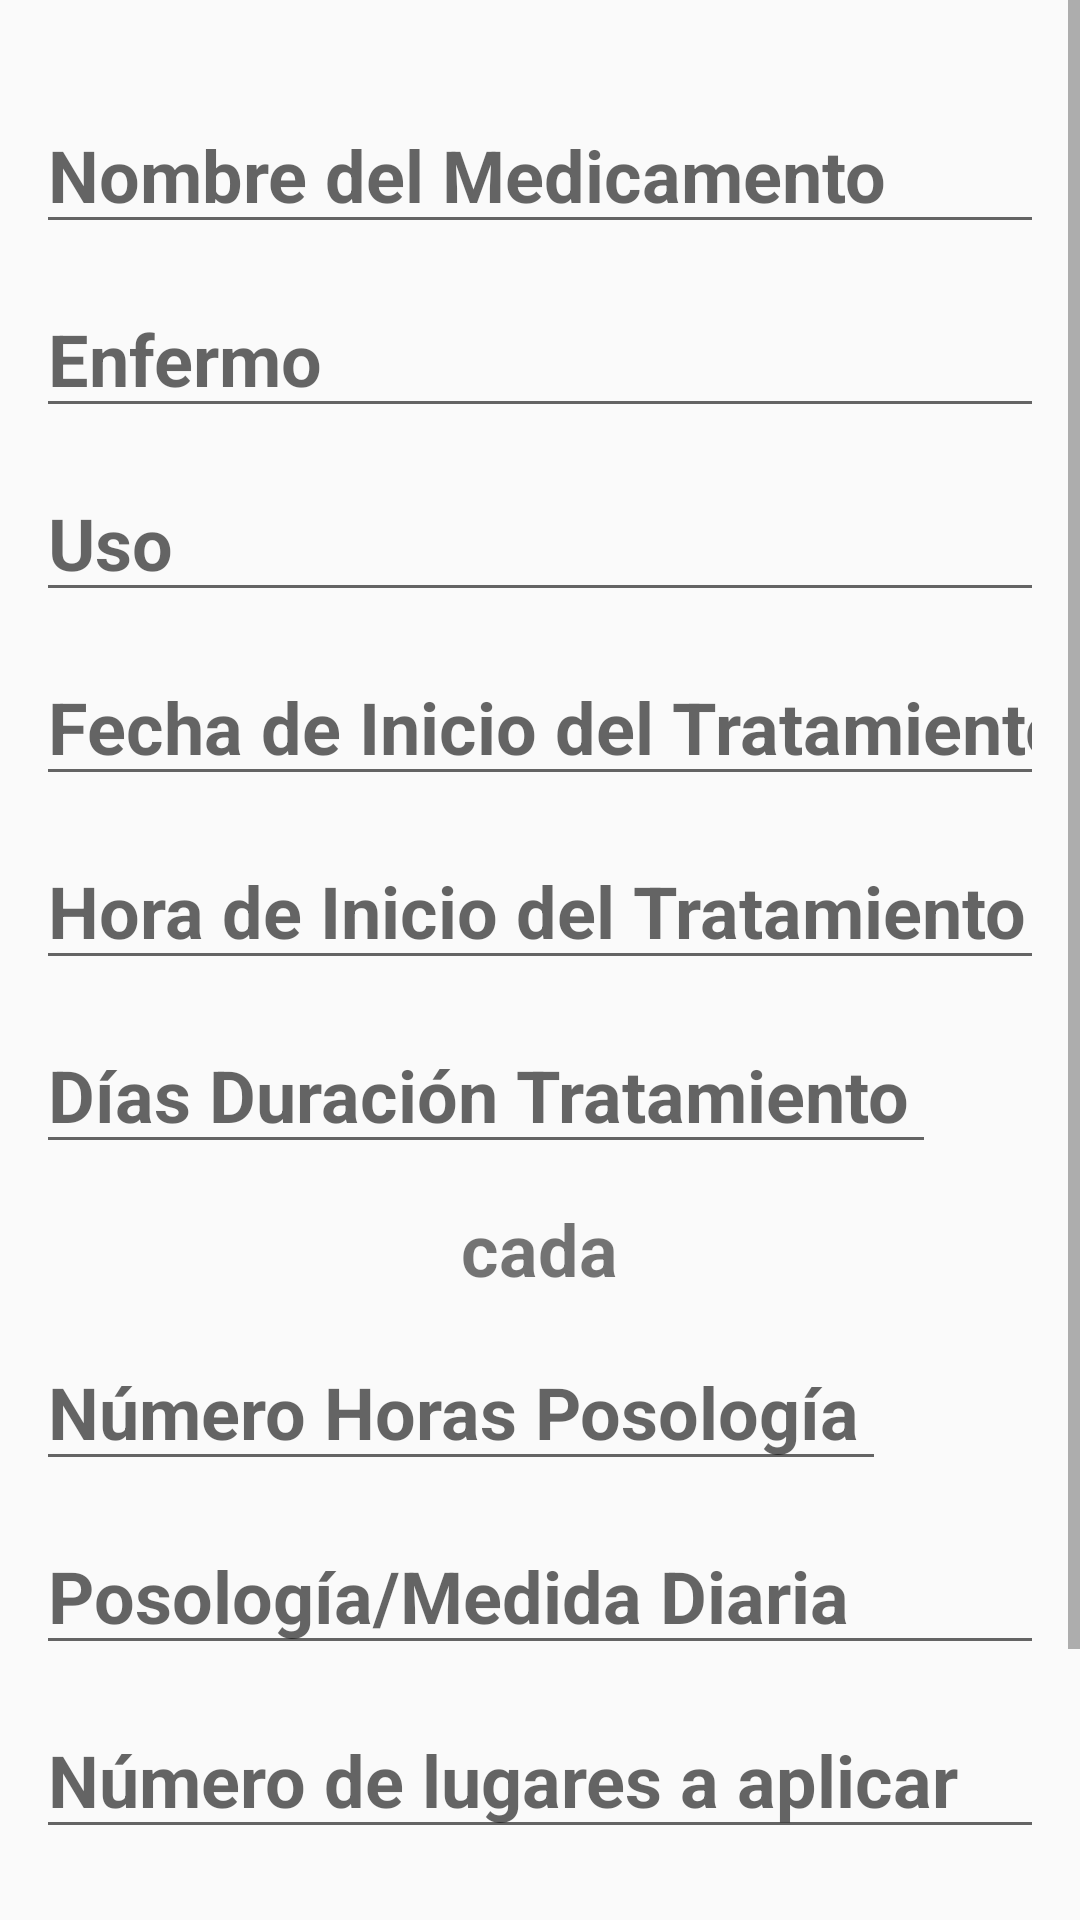

Here is an Android app screen rendered from its layout file. Give the layout XML and the strings, colors and styles it references.
<!-- AndroidManifest.xml: application theme AppTheme -->
<!-- res/layout/activity_main.xml -->
<?xml version="1.0" encoding="utf-8"?>
<androidx.constraintlayout.widget.ConstraintLayout xmlns:android="http://schemas.android.com/apk/res/android"
    xmlns:app="http://schemas.android.com/apk/res-auto"
    xmlns:tools="http://schemas.android.com/tools"
    android:layout_width="match_parent"
    android:layout_height="match_parent"
    tools:context=".Actividades.MainActivity">

    <ScrollView
        android:layout_width="match_parent"
        android:layout_height="match_parent"
        app:layout_constraintBottom_toBottomOf="parent"
        app:layout_constraintEnd_toEndOf="parent"
        app:layout_constraintStart_toStartOf="parent"
        app:layout_constraintTop_toTopOf="parent">

        <LinearLayout
            android:layout_width="match_parent"
            android:layout_height="wrap_content"
            android:orientation="vertical">

            <EditText
                android:id="@+id/etMedicamento"
                style="@style/EstiloPrimerCampo"
                android:layout_width="match_parent"
                android:layout_height="wrap_content"
                android:layout_marginLeft="@dimen/Margenes_Laterales"
                android:layout_marginTop="@dimen/Margenes_Arriba"
                android:layout_marginRight="@dimen/Margenes_Laterales"
                android:ems="10"
                android:hint="@string/hint_medicamento"
                android:inputType="textPersonName"
                android:textSize="24sp" />

            <EditText
                android:id="@+id/etEnfermo"
                style="@style/EstiloRestoCampos"
                android:layout_width="match_parent"
                android:layout_height="wrap_content"
                android:ems="10"
                android:hint="@string/hint_enfermo"
                android:inputType="textPersonName" />

            <EditText
                android:id="@+id/etUso"
                style="@style/EstiloRestoCampos"
                android:layout_width="match_parent"
                android:layout_height="wrap_content"
                android:layout_marginLeft="@dimen/Margenes_Laterales"
                android:layout_marginTop="@dimen/Margenes_InterCampos"
                android:layout_marginRight="@dimen/Margenes_Laterales"
                android:ems="10"
                android:hint="@string/hint_uso"
                android:inputType="textPersonName"
                android:textSize="24sp"
                android:textStyle="bold" />

            <EditText
                android:id="@+id/etFechaInicio"
                style="@style/EstiloRestoCampos"
                android:layout_width="match_parent"
                android:layout_height="wrap_content"
                android:layout_marginLeft="@dimen/Margenes_Laterales"
                android:layout_marginTop="@dimen/Margenes_InterCampos"
                android:layout_marginRight="@dimen/Margenes_Laterales"
                android:ems="10"
                android:focusable="false"
                android:hint="@string/hint_fecha_inicio"
                android:inputType="date"
                android:maxLines="1"
                android:textSize="24sp"
                android:textStyle="bold" />

            <EditText
                android:id="@+id/etHoraInicio"
                style="@style/EstiloRestoCampos"
                android:layout_width="match_parent"
                android:layout_height="wrap_content"
                android:ems="10"
                android:focusable="false"
                android:hint="@string/hint_hora_inicio"
                android:inputType="date" />

            <EditText
                android:id="@+id/etDiasDuracionTratamiento"
                style="@style/EstiloRestoCampos"
                android:layout_width="300dp"
                android:layout_height="wrap_content"
                android:layout_marginLeft="@dimen/Margenes_Laterales"
                android:layout_marginTop="@dimen/Margenes_InterCampos"
                android:layout_marginRight="@dimen/Margenes_Laterales"
                android:ems="10"
                android:hint="@string/hint_dias_duracion"
                android:inputType="number" />

            <TextView
                android:id="@+id/tvCada"
                style="@style/EstiloRestoCampos"
                android:layout_width="wrap_content"
                android:layout_height="wrap_content"
                android:layout_gravity="center"
                android:text="@string/txtCada" />

            <EditText
                android:id="@+id/etHoraposologia"
                style="@style/EstiloRestoCampos"
                android:layout_width="wrap_content"
                android:layout_height="wrap_content"
                android:ems="10"
                android:hint="@string/hint_hora_posologia"
                android:inputType="number" />

            <EditText
                android:id="@+id/etPosologia"
                style="@style/EstiloRestoCampos"
                android:layout_width="match_parent"
                android:layout_height="wrap_content"
                android:ems="10"
                android:hint="@string/hint_posologia"
                android:inputType="number" />

            <EditText
                android:id="@+id/etLugaresAplicar"
                style="@style/EstiloRestoCampos"
                android:layout_width="match_parent"
                android:layout_height="wrap_content"
                android:ems="10"
                android:hint="@string/hint_lugares_aplicar"
                android:inputType="number" />

            <Button
                android:id="@+id/btnSiguiente"
                style="@style/Botones"
                android:layout_width="wrap_content"
                android:layout_height="wrap_content"
                android:text="@string/btnSiguiente" />

        </LinearLayout>
    </ScrollView>
</androidx.constraintlayout.widget.ConstraintLayout>
<!-- resources referenced by this layout -->
<resources>
  <dimen name="Margenes_Arriba">32dp</dimen>
  <dimen name="Margenes_InterCampos">12dp</dimen>
  <dimen name="Margenes_Laterales">12dp</dimen>
  <string name="btnSiguiente">Siguiente</string>
  <string name="hint_dias_duracion">Días Duración Tratamiento</string>
  <string name="hint_enfermo">Enfermo</string>
  <string name="hint_fecha_inicio">Fecha de Inicio del Tratamiento</string>
  <string name="hint_hora_inicio">Hora de Inicio del Tratamiento</string>
  <string name="hint_hora_posologia">Número Horas Posología</string>
  <string name="hint_lugares_aplicar">Número de lugares a aplicar</string>
  <string name="hint_medicamento">Nombre del Medicamento</string>
  <string name="hint_posologia">Posología/Medida Diaria</string>
  <string name="hint_uso">Uso</string>
  <string name="txtCada">cada</string>
  <style name="Botones">
  
          <item name="android:textSize">24sp</item>
          <item name="android:textStyle">bold</item>
          <item name="android:layout_marginRight">@dimen/Margen_Derecho_Boton</item>
          <item name="android:layout_marginLeft">@dimen/Margen_Izquierdo_Boton</item>
          <item name="android:layout_marginTop">@dimen/Margenes_Arriba_Boton</item>
  
      </style>
  <style name="EstiloPrimerCampo">
  
          <item name="android:textSize">24sp</item>
          <item name="android:textStyle">bold</item>
          <item name="android:layout_width">match_parent</item>
          <item name="android:layout_height">wrap_content</item>
          <item name="android:layout_marginRight">@dimen/Margenes_Laterales</item>
          <item name="android:layout_marginLeft">@dimen/Margenes_Laterales</item>
          <item name="android:layout_marginTop">@dimen/Margenes_Arriba</item>
  
      </style>
  <style name="EstiloRestoCampos">
  
          <item name="android:textSize">24sp</item>
          <item name="android:textStyle">bold</item>
          <item name="android:layout_width">match_parent</item>
          <item name="android:layout_height">wrap_content</item>
          <item name="android:layout_marginRight">@dimen/Margenes_Laterales</item>
          <item name="android:layout_marginLeft">@dimen/Margenes_Laterales</item>
          <item name="android:layout_marginTop">@dimen/Margenes_InterCampos</item>
          
      </style>
  <style name="AppTheme" parent="Theme.AppCompat.Light.DarkActionBar">
          
          <item name="colorPrimary">@color/colorPrimary</item>
          <item name="colorPrimaryDark">@color/colorPrimaryDark</item>
          <item name="colorAccent">@color/colorAccent</item>
  
      </style>
  <dimen name="Margen_Derecho_Boton">12dp</dimen>
  <dimen name="Margen_Izquierdo_Boton">255dp</dimen>
  <dimen name="Margenes_Arriba_Boton">48dp</dimen>
  <!-- not gathered from this repository: default colours our renderer supplied (Android Studio template values) -->
  <color name="colorPrimary">#FF6200EE</color>
  <color name="colorPrimaryDark">#FF3700B3</color>
  <color name="colorAccent">#FF03DAC5</color>
</resources>
